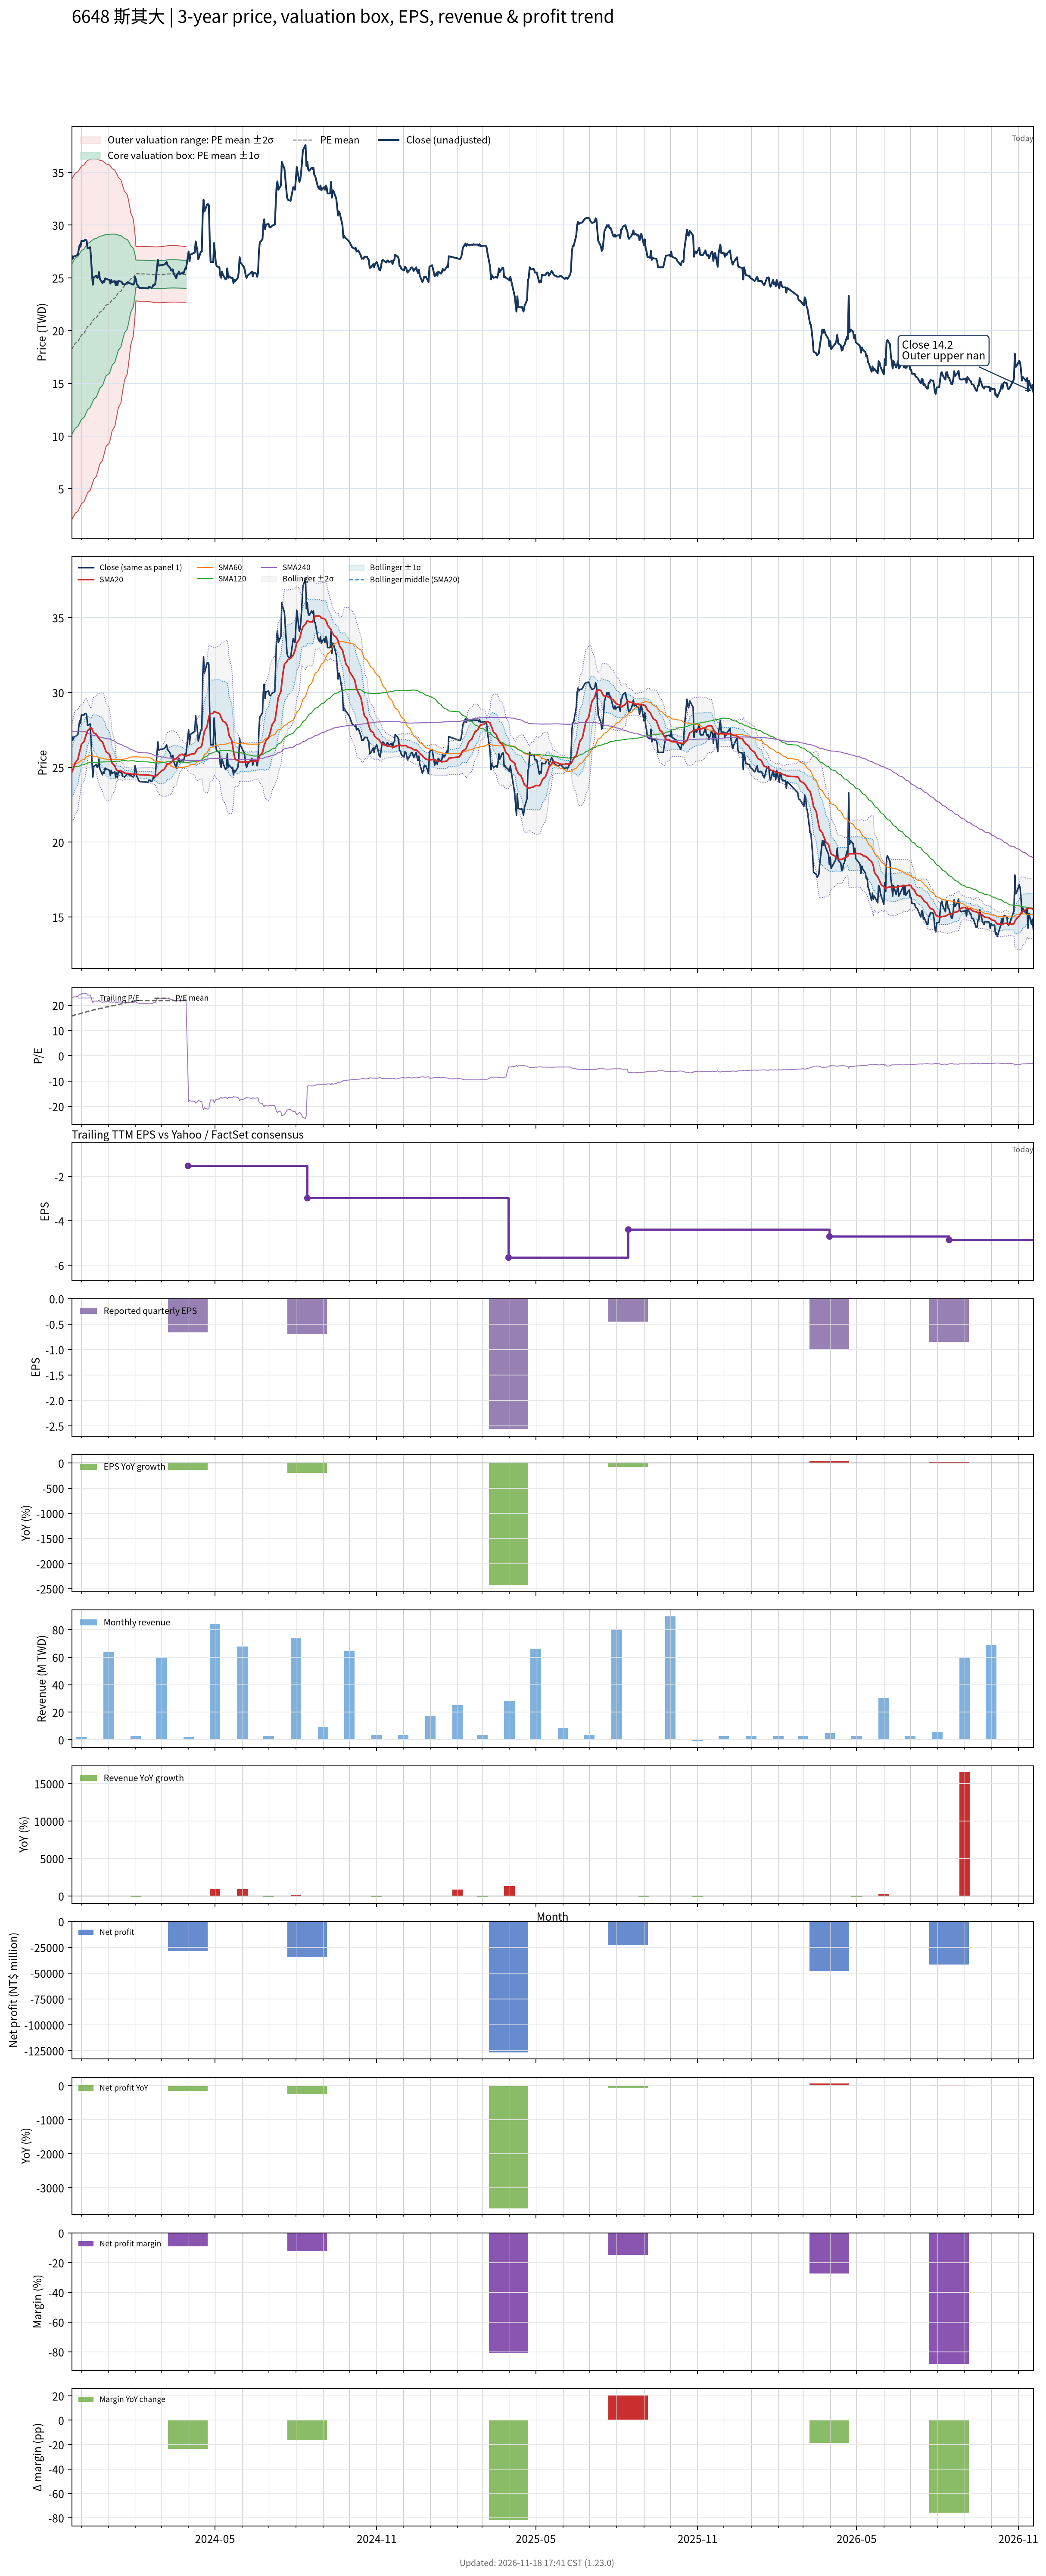

The data file committed next to this chart (first rows):
# chart-version: skill-stock-dynamic-val…
date, close, available_date, period_end, eps, ttm_eps, pe, pe_mean, pe_std, price_m2, price_m1, price_mean, price_p1, price_p2, forward_eps, forward_pe, forward_pe_mean, forward_pe_std, forward_price_m2, forward_price_m1, forward_price_mean, forward_price_p1, forward_price_p2, sma20
2023-11-20, 27.1, 2023-08-14, 2023-06-30, -1.72, 1.16, 23.36, 15.71, 6.963, 2.074, 10.15, 18.23, 26.3, 34.38, , , , , , , , , , 24.66
2023-11-21, 26.8, 2023-08-14, 2023-06-30, -1.72, 1.16, 23.1, 15.84, 6.961, 2.222, 10.3, 18.37, 26.45, 34.52, , , , , , , , , , 24.79
2023-11-22, 27, 2023-08-14, 2023-06-30, -1.72, 1.16, 23.28, 15.96, 6.96, 2.369, 10.44, 18.52, 26.59, 34.66, , , , , , , , , , 24.93
2023-11-23, 27.05, 2023-08-14, 2023-06-30, -1.72, 1.16, 23.32, 16.09, 6.954, 2.528, 10.59, 18.66, 26.73, 34.8, , , , , , , , , , 25.12
2023-11-24, 27.05, 2023-08-14, 2023-06-30, -1.72, 1.16, 23.32, 16.21, 6.947, 2.691, 10.75, 18.81, 26.87, 34.93, , , , , , , , , , 25.32
2023-11-27, 27.2, 2023-08-14, 2023-06-30, -1.72, 1.16, 23.45, 16.34, 6.939, 2.858, 10.91, 18.96, 27, 35.05, , , , , , , , , , 25.53
2023-11-28, 27.7, 2023-08-14, 2023-06-30, -1.72, 1.16, 23.88, 16.47, 6.93, 3.032, 11.07, 19.11, 27.15, 35.19, , , , , , , , , , 25.8
2023-11-29, 28.1, 2023-08-14, 2023-06-30, -1.72, 1.16, 24.22, 16.61, 6.921, 3.21, 11.24, 19.27, 27.29, 35.32, , , , , , , , , , 26.04
2023-11-30, 27.95, 2023-08-14, 2023-06-30, -1.72, 1.16, 24.09, 16.74, 6.908, 3.396, 11.41, 19.42, 27.44, 35.45, , , , , , , , , , 26.27
2023-12-01, 28.5, 2023-08-14, 2023-06-30, -1.72, 1.16, 24.57, 16.88, 6.896, 3.585, 11.58, 19.58, 27.58, 35.58, , , , , , , , , , 26.54
2023-12-04, 28.5, 2023-08-14, 2023-06-30, -1.72, 1.16, 24.57, 17.02, 6.881, 3.78, 11.76, 19.75, 27.73, 35.71, , , , , , , , , , 26.71
2023-12-05, 28.6, 2023-08-14, 2023-06-30, -1.72, 1.16, 24.66, 17.16, 6.865, 3.981, 11.94, 19.91, 27.87, 35.83, , , , , , , , , , 26.91
2023-12-06, 28.6, 2023-08-14, 2023-06-30, -1.72, 1.16, 24.66, 17.3, 6.846, 4.184, 12.13, 20.07, 28.01, 35.95, , , , , , , , , , 27.1
2023-12-07, 28.5, 2023-08-14, 2023-06-30, -1.72, 1.16, 24.57, 17.44, 6.825, 4.394, 12.31, 20.23, 28.14, 36.06, , , , , , , , , , 27.29
2023-12-08, 27.8, 2023-08-14, 2023-06-30, -1.72, 1.16, 23.97, 17.57, 6.794, 4.621, 12.5, 20.38, 28.26, 36.14, , , , , , , , , , 27.45
2023-12-11, 27.9, 2023-08-14, 2023-06-30, -1.72, 1.16, 24.05, 17.71, 6.76, 4.855, 12.7, 20.54, 28.38, 36.22, , , , , , , , , , 27.62
2023-12-12, 26.8, 2023-08-14, 2023-06-30, -1.72, 1.16, 23.1, 17.83, 6.717, 5.103, 12.89, 20.69, 28.48, 36.27, , , , , , , , , , 27.65
2023-12-13, 25.45, 2023-08-14, 2023-06-30, -1.72, 1.16, 21.94, 17.95, 6.664, 5.363, 13.09, 20.82, 28.55, 36.28, , , , , , , , , , 27.57
2023-12-14, 24.35, 2023-08-14, 2023-06-30, -1.72, 1.16, 20.99, 18.06, 6.605, 5.624, 13.29, 20.95, 28.61, 36.27, , , , , , , , , , 27.41
2023-12-15, 25.05, 2023-08-14, 2023-06-30, -1.72, 1.16, 21.59, 18.17, 6.546, 5.894, 13.49, 21.08, 28.67, 36.27, , , , , , , , , , 27.3
2023-12-18, 25.2, 2023-08-14, 2023-06-30, -1.72, 1.16, 21.72, 18.29, 6.485, 6.171, 13.69, 21.22, 28.74, 36.26, , , , , , , , , , 27.2
2023-12-19, 25, 2023-08-14, 2023-06-30, -1.72, 1.16, 21.55, 18.4, 6.419, 6.455, 13.9, 21.35, 28.79, 36.24, , , , , , , , , , 27.11
2023-12-20, 25.05, 2023-08-14, 2023-06-30, -1.72, 1.16, 21.59, 18.52, 6.352, 6.745, 14.11, 21.48, 28.85, 36.22, , , , , , , , , , 27.02
2023-12-21, 25.55, 2023-08-14, 2023-06-30, -1.72, 1.16, 22.03, 18.64, 6.282, 7.044, 14.33, 21.62, 28.91, 36.19, , , , , , , , , , 26.94
2023-12-22, 24.9, 2023-08-14, 2023-06-30, -1.72, 1.16, 21.47, 18.75, 6.205, 7.355, 14.55, 21.75, 28.95, 36.15, , , , , , , , , , 26.84
2023-12-25, 24.5, 2023-08-14, 2023-06-30, -1.72, 1.16, 21.12, 18.86, 6.124, 7.675, 14.78, 21.88, 28.99, 36.09, , , , , , , , , , 26.7
2023-12-26, 24.7, 2023-08-14, 2023-06-30, -1.72, 1.16, 21.29, 18.98, 6.039, 8.006, 15.01, 22.02, 29.02, 36.02, , , , , , , , , , 26.55
2023-12-27, 24.6, 2023-08-14, 2023-06-30, -1.72, 1.16, 21.21, 19.09, 5.955, 8.329, 15.24, 22.14, 29.05, 35.96, , , , , , , , , , 26.38
2023-12-28, 24.95, 2023-08-14, 2023-06-30, -1.72, 1.16, 21.51, 19.2, 5.868, 8.662, 15.47, 22.28, 29.08, 35.89, , , , , , , , , , 26.23
2023-12-29, 24.9, 2023-08-14, 2023-06-30, -1.72, 1.16, 21.47, 19.32, 5.775, 9.012, 15.71, 22.41, 29.11, 35.81, , , , , , , , , , 26.05
2024-01-02, 24.8, 2023-08-14, 2023-06-30, -1.72, 1.16, 21.38, 19.43, 5.676, 9.375, 15.96, 22.54, 29.13, 35.71, , , , , , , , , , 25.86
2024-01-03, 24.45, 2023-08-14, 2023-06-30, -1.72, 1.16, 21.08, 19.54, 5.574, 9.741, 16.21, 22.67, 29.14, 35.6, , , , , , , , , , 25.65
2024-01-04, 24.8, 2023-08-14, 2023-06-30, -1.72, 1.16, 21.38, 19.66, 5.467, 10.12, 16.46, 22.81, 29.15, 35.49, , , , , , , , , , 25.46
2024-01-05, 24.6, 2023-08-14, 2023-06-30, -1.72, 1.16, 21.21, 19.77, 5.352, 10.52, 16.73, 22.94, 29.15, 35.36, , , , , , , , , , 25.27
2024-01-08, 24.7, 2023-08-14, 2023-06-30, -1.72, 1.16, 21.29, 19.89, 5.235, 10.92, 17, 23.07, 29.14, 35.22, , , , , , , , , , 25.11
2024-01-09, 24.3, 2023-08-14, 2023-06-30, -1.72, 1.16, 20.95, 20, 5.108, 11.35, 17.28, 23.2, 29.13, 35.05, , , , , , , , , , 24.93
2024-01-10, 24.65, 2023-08-14, 2023-06-30, -1.72, 1.16, 21.25, 20.11, 4.98, 11.78, 17.56, 23.33, 29.11, 34.89, , , , , , , , , , 24.82
2024-01-11, 24.3, 2023-08-14, 2023-06-30, -1.72, 1.16, 20.95, 20.23, 4.847, 12.22, 17.84, 23.46, 29.08, 34.71, , , , , , , , , , 24.77
2024-01-12, 24.7, 2023-08-14, 2023-06-30, -1.72, 1.16, 21.29, 20.34, 4.706, 12.68, 18.13, 23.59, 29.05, 34.51, , , , , , , , , , 24.79
2024-01-15, 24.65, 2023-08-14, 2023-06-30, -1.72, 1.16, 21.25, 20.46, 4.553, 13.16, 18.45, 23.73, 29.01, 34.29, , , , , , , , , , 24.77
2024-01-16, 24.6, 2023-08-14, 2023-06-30, -1.72, 1.16, 21.21, 20.58, 4.368, 13.74, 18.8, 23.87, 28.94, 34, , , , , , , , , , 24.73
2024-01-17, 24.4, 2023-08-14, 2023-06-30, -1.72, 1.16, 21.03, 20.69, 4.187, 14.29, 19.15, 24.01, 28.86, 33.72, , , , , , , , , , 24.7
2024-01-18, 24.4, 2023-08-14, 2023-06-30, -1.72, 1.16, 21.03, 20.8, 4.024, 14.79, 19.46, 24.13, 28.8, 33.47, , , , , , , , , , 24.67
2024-01-19, 24.35, 2023-08-14, 2023-06-30, -1.72, 1.16, 20.99, 20.91, 3.862, 15.29, 19.77, 24.25, 28.73, 33.21, , , , , , , , , , 24.61
2024-01-22, 24.55, 2023-08-14, 2023-06-30, -1.72, 1.16, 21.16, 21.02, 3.676, 15.85, 20.11, 24.38, 28.64, 32.91, , , , , , , , , , 24.59
2024-01-23, 24.6, 2023-08-14, 2023-06-30, -1.72, 1.16, 21.21, 21.12, 3.485, 16.42, 20.46, 24.5, 28.54, 32.59, , , , , , , , , , 24.6
2024-01-24, 24.5, 2023-08-14, 2023-06-30, -1.72, 1.16, 21.12, 21.24, 3.255, 17.08, 20.86, 24.63, 28.41, 32.19, , , , , , , , , , 24.59
2024-01-25, 24.5, 2023-08-14, 2023-06-30, -1.72, 1.16, 21.12, 21.35, 3.004, 17.8, 21.28, 24.76, 28.25, 31.73, , , , , , , , , , 24.59
2024-01-26, 24.45, 2023-08-14, 2023-06-30, -1.72, 1.16, 21.08, 21.46, 2.721, 18.58, 21.74, 24.89, 28.05, 31.21, , , , , , , , , , 24.56
2024-01-29, 24.35, 2023-08-14, 2023-06-30, -1.72, 1.16, 20.99, 21.57, 2.399, 19.46, 22.24, 25.02, 27.81, 30.59, , , , , , , , , , 24.53
2024-01-30, 24.45, 2023-08-14, 2023-06-30, -1.72, 1.16, 21.08, 21.68, 2.055, 20.38, 22.77, 25.15, 27.53, 29.92, , , , , , , , , , 24.52
2024-01-31, 25.1, 2023-08-14, 2023-06-30, -1.72, 1.16, 21.64, 21.79, 1.651, 21.45, 23.36, 25.28, 27.19, 29.11, , , , , , , , , , 24.55
2024-02-01, 24.85, 2023-08-14, 2023-06-30, -1.72, 1.16, 21.42, 21.9, 1.113, 22.82, 24.11, 25.4, 26.69, 27.98, , , , , , , , , , 24.55
2024-02-02, 24.4, 2023-08-14, 2023-06-30, -1.72, 1.16, 21.03, 21.89, 1.115, 22.8, 24.1, 25.39, 26.68, 27.98, , , , , , , , , , 24.54
2024-02-05, 24.05, 2023-08-14, 2023-06-30, -1.72, 1.16, 20.73, 21.88, 1.12, 22.78, 24.08, 25.38, 26.68, 27.98, , , , , , , , , , 24.51
2024-02-15, 24, 2023-08-14, 2023-06-30, -1.72, 1.16, 20.69, 21.86, 1.124, 22.75, 24.06, 25.36, 26.67, 27.97, , , , , , , , , , 24.49
2024-02-16, 24.15, 2023-08-14, 2023-06-30, -1.72, 1.16, 20.82, 21.85, 1.126, 22.73, 24.04, 25.35, 26.65, 27.96, , , , , , , , , , 24.47
2024-02-19, 24.05, 2023-08-14, 2023-06-30, -1.72, 1.16, 20.73, 21.84, 1.131, 22.71, 24.03, 25.34, 26.65, 27.96, , , , , , , , , , 24.45
2024-02-20, 24.15, 2023-08-14, 2023-06-30, -1.72, 1.16, 20.82, 21.83, 1.133, 22.69, 24.01, 25.32, 26.64, 27.95, , , , , , , , , , 24.43
... 667 more rows
